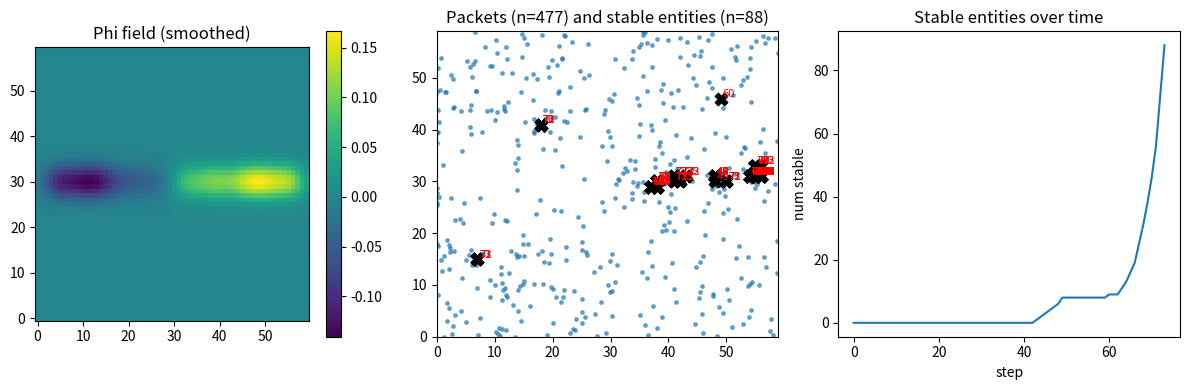

Write Python code to recreate this figure.
'''
Daten zeigen drei Ebenen der Emergenz:
    (A) Primäre Emergenz: lokale Verdichtung → ein Punkt entsteht
    (B) Sekundäre Emergenz: mehrere Punkte koppeln → Cluster/Filamente entstehen
    (C) Tertiäre Emergenz: Cluster verbinden sich → Netzwerk entsteht

Das ist genau die Art von Emergenz, die wir in: 
    Ökosystemen
    neuronalen Netzen
    sozialen Netzwerken
    frühen kosmologischen Strukturen
finden.

Das Modell zeigt, dass aus instabilen, stochastischen Energiepunkten durch lokale Interaktion stabile, 
makroskopische Muster entstehen, die höherer Ordnung sind als ihre Bestandteile.
'''
import numpy as np
import matplotlib.pyplot as plt
from scipy.ndimage import gaussian_filter, sobel, convolve

# --------------------------- Parameters (tweakable) ---------------------------
GRID_SIZE = 60
dt = 0.05
steps = 250
np.random.seed(2)

# Agent parameters (12 agents)
E0 = np.array([-3,-2,-1,-1,0,1,1,2,2,2,3,3], dtype=float)
n_agents = len(E0)
kappa = 0.3 * np.ones(n_agents)
mu = E0.copy()
sigma_noise = 0.05 * np.ones(n_agents)
alpha = 1.0
w = np.full((n_agents,n_agents), 0.0)
groups = [0,0,0,1,1,1,2,2,2,3,3,3]
for i in range(n_agents):
    for j in range(n_agents):
        if groups[i] == groups[j]:
            w[i,j] = 0.5
        elif abs(groups[i]-groups[j]) == 1:
            w[i,j] = 0.1
        else:
            w[i,j] = -0.2

# Kernel for Phi
sigma_K = 2.5

# Packet generation parameters
beta = 1.2
gamma = 0.8
theta_c = 0.7
mu_e = 1.0
sigma_e = 0.25
max_packets = 2000
move_noise = 0.5

# Packet decay
lambda0 = 0.12
e_star = 1.0

# Condensation thresholds
rho_th = 4
var_th = 0.8
s_sigma = 0.2
s_delta = 0.1
s_stable = 0.45

# --------------------------- Initialization ---------------------------
grid_shape = (GRID_SIZE, GRID_SIZE)
agent_positions = np.zeros((n_agents,2), dtype=float)
xs = np.linspace(5, GRID_SIZE-5, n_agents)
ys = np.full(n_agents, GRID_SIZE/2.0)
agent_positions[:,0] = xs
agent_positions[:,1] = ys

E = E0.copy()

# Packets represented by numpy arrays for speed
max_slots = max_packets
pkt_x = np.zeros(max_slots, dtype=float)
pkt_y = np.zeros(max_slots, dtype=float)
pkt_e = np.zeros(max_slots, dtype=float)
pkt_alive = np.zeros(max_slots, dtype=bool)
pkt_count = 0

stable_entities = []

# Diagnostics
phi_last = None
num_packets_history = []
num_stable_history = []

# Precompute gaussian stamp for agent contribution
stamp_radius = int(np.ceil(3*sigma_K))
xs_stamp = np.arange(-stamp_radius, stamp_radius+1)
xxs, yys = np.meshgrid(xs_stamp, xs_stamp)
stamp = np.exp(-(xxs**2+yys**2)/(2*sigma_K**2))
stamp = stamp / stamp.sum()
stamp_h = stamp.shape[0]

def build_phi(agent_positions, E, grid_shape, stamp):
    phi = np.zeros(grid_shape, dtype=float)
    h, w_grid = grid_shape
    r = stamp.shape[0]//2
    for i, pos in enumerate(agent_positions):
        cx = int(round(pos[0])); cy = int(round(pos[1]))
        if cx < -r or cy < -r or cx > w_grid+r or cy > h+r:
            continue
        ex = max(0, cx-r); ey = max(0, cy-r)
        sx = ex - (cx-r); sy = ey - (cy-r)
        tx = min(w_grid, cx+r+1); ty = min(h, cy+r+1)
        tx_len = tx - ex; ty_len = ty - ey
        phi[ey:ty, ex:tx] += stamp[sy:sy+ty_len, sx:sx+tx_len] * (E[i])
    return phi

def sigmoid(z):
    return 1.0 / (1.0 + np.exp(-z))

# --------------------------- Simulation loop ---------------------------
for t in range(steps):
    # Update agent energies
    diffs_mat = E.reshape((n_agents,1)) - E.reshape((1,n_agents))
    interactions = np.sum(w * np.tanh(alpha * (-diffs_mat)), axis=1)
    drift = -kappa*(E - mu)
    E = E + (drift + interactions) * dt + sigma_noise * np.sqrt(dt) * np.random.normal(size=n_agents)
    E = np.clip(E, -10, 10)
    
    # Build Phi
    phi = build_phi(agent_positions, E, grid_shape, stamp)
    phi_sm = gaussian_filter(phi, sigma=0.9)
    phi_last = phi_sm.copy()
    
    # Gradient norm
    gx = sobel(phi_sm, axis=1)
    gy = sobel(phi_sm, axis=0)
    grad_norm = np.sqrt(gx*gx + gy*gy)
    
    # Packet creation
    avg_agent_E = np.mean(E)
    sample_cells = 300
    ys_rand = np.random.randint(0, GRID_SIZE, size=sample_cells)
    xs_rand = np.random.randint(0, GRID_SIZE, size=sample_cells)
    for xi, yi in zip(xs_rand, ys_rand):
        z = beta * grad_norm[yi, xi] + gamma * avg_agent_E - theta_c
        p_create = sigmoid(z)
        if np.random.rand() < p_create * dt and pkt_count < max_slots:
            x_pos = xi + np.random.rand() - 0.5
            y_pos = yi + np.random.rand() - 0.5
            e_val = max(0.01, np.random.normal(mu_e, sigma_e))
            pkt_x[pkt_count] = x_pos
            pkt_y[pkt_count] = y_pos
            pkt_e[pkt_count] = e_val
            pkt_alive[pkt_count] = True
            pkt_count += 1
    
    # Move packets and decay
    if pkt_count > 0:
        alive_idx = np.where(pkt_alive[:pkt_count])[0]
        if alive_idx.size > 0:
            ix = np.clip(np.round(pkt_x[alive_idx]).astype(int), 0, GRID_SIZE-1)
            iy = np.clip(np.round(pkt_y[alive_idx]).astype(int), 0, GRID_SIZE-1)
            gvx = gx[iy, ix]; gvy = gy[iy, ix]
            norm = np.hypot(gvx, gvy) + 1e-9
            vx = gvx / norm; vy = gvy / norm
            pkt_x[alive_idx] += vx * dt * 2.0 + np.sqrt(dt) * np.random.normal(scale=move_noise, size=alive_idx.size)
            pkt_y[alive_idx] += vy * dt * 2.0 + np.sqrt(dt) * np.random.normal(scale=move_noise, size=alive_idx.size)
            pkt_x[alive_idx] = np.clip(pkt_x[alive_idx], 0, GRID_SIZE-1)
            pkt_y[alive_idx] = np.clip(pkt_y[alive_idx], 0, GRID_SIZE-1)
            lam = lambda0 * np.exp(-pkt_e[alive_idx] / e_star)
            dec = np.random.rand(alive_idx.size) < (lam * dt)
            pkt_alive[alive_idx[dec]] = False
    
    # Compact occasionally
    if pkt_count > 0 and (t % 25 == 0):
        alive_mask = pkt_alive[:pkt_count]
        alive_idx = np.where(alive_mask)[0]
        if alive_idx.size > 0:
            pkt_x[:alive_idx.size] = pkt_x[alive_idx]
            pkt_y[:alive_idx.size] = pkt_y[alive_idx]
            pkt_e[:alive_idx.size] = pkt_e[alive_idx]
            pkt_alive[:alive_idx.size] = True
            pkt_count = alive_idx.size
        else:
            pkt_count = 0
    
    # Condensation
    pkt_grid = np.zeros(grid_shape, dtype=int)
    if pkt_count > 0:
        ix = np.clip(np.round(pkt_x[:pkt_count]).astype(int), 0, GRID_SIZE-1)
        iy = np.clip(np.round(pkt_y[:pkt_count]).astype(int), 0, GRID_SIZE-1)
        for xpi, ypi in zip(ix, iy):
            pkt_grid[ypi, xpi] += 1

    kernel3 = np.ones((3,3))
    neigh_count = convolve(pkt_grid.astype(float), kernel3, mode='constant')
    energy_grid = np.zeros(grid_shape, dtype=float)
    energy_sq_grid = np.zeros(grid_shape, dtype=float)

    if pkt_count > 0:
        for idx in range(pkt_count):
            if not pkt_alive[idx]: continue
            xi = int(round(pkt_x[idx])); yi = int(round(pkt_y[idx]))
            energy_grid[yi, xi] += pkt_e[idx]
            energy_sq_grid[yi, xi] += pkt_e[idx]**2

    neigh_energy = convolve(energy_grid, kernel3, mode='constant')
    neigh_energy_sq = convolve(energy_sq_grid, kernel3, mode='constant')

    with np.errstate(divide='ignore', invalid='ignore'):
        neigh_mean = np.where(neigh_count>0, neigh_energy / neigh_count, 0.0)
        neigh_var = np.where(neigh_count>0, (neigh_energy_sq / neigh_count) - neigh_mean**2, 0.0)

    # --- HERE: Corrected D-matter creation logging ---
    candidates = np.argwhere((neigh_count >= rho_th) & (neigh_var < var_th))
    for (iy, ix) in candidates:
        sM = s_sigma * (neigh_count[iy,ix] - rho_th) - s_delta * neigh_var[iy,ix]
        if sM > s_stable:
            stable_entities.append({
                'x': ix,
                'y': iy,
                'stability': float(sM),
                'created': int(t)
            })

            print(f"[t={t}] D-Materie entstanden bei ({ix},{iy}) – Stabilität {sM:.3f}")

            # remove packets in area
            if pkt_count > 0:
                x0 = max(0, ix-1); x1 = min(GRID_SIZE-1, ix+1)
                y0 = max(0, iy-1); y1 = min(GRID_SIZE-1, iy+1)
                mask = (np.round(pkt_x[:pkt_count])>=x0) & (np.round(pkt_x[:pkt_count])<=x1) & \
                       (np.round(pkt_y[:pkt_count])>=y0) & (np.round(pkt_y[:pkt_count])<=y1) & pkt_alive[:pkt_count]
                pkt_alive[:pkt_count][mask] = False

    if pkt_count > 0 and t % 20 == 0:
        alive_mask = pkt_alive[:pkt_count]
        alive_idx = np.where(alive_mask)[0]
        if alive_idx.size > 0:
            pkt_x[:alive_idx.size] = pkt_x[alive_idx]
            pkt_y[:alive_idx.size] = pkt_y[alive_idx]
            pkt_e[:alive_idx.size] = pkt_e[alive_idx]
            pkt_alive[:alive_idx.size] = True
            pkt_count = alive_idx.size
        else:
            pkt_count = 0

    num_packets_history.append(int(pkt_count))
    num_stable_history.append(len(stable_entities))

    if len(stable_entities) > 80:
        break

# --------------------------- Plots ---------------------------
fig, axes = plt.subplots(1,3, figsize=(12,4))

axes[0].set_title("Phi field (smoothed)")
im0 = axes[0].imshow(phi_last, origin='lower', interpolation='nearest')
fig.colorbar(im0, ax=axes[0])

axes[1].set_title(f"Packets (n={pkt_count}) and stable entities (n={len(stable_entities)})")
if pkt_count>0:
    axes[1].scatter(pkt_x[:pkt_count], pkt_y[:pkt_count], s=6, alpha=0.6)

if stable_entities:
    xs_s = [s['x'] for s in stable_entities]
    ys_s = [s['y'] for s in stable_entities]
    axes[1].scatter(xs_s, ys_s, s=80, marker='X', color="black")

    # Add creation time labels
    for s in stable_entities:
        axes[1].text(s['x']+0.3, s['y']+0.3, f"{s['created']}", color="red", fontsize=8)

axes[1].set_xlim(0, GRID_SIZE-1)
axes[1].set_ylim(0, GRID_SIZE-1)

axes[2].set_title("Stable entities over time")
axes[2].plot(num_stable_history)
axes[2].set_xlabel("step")
axes[2].set_ylabel("num stable")

plt.tight_layout()
plt.show()

# --------------------------- Summary ---------------------------
summary = {
    'steps_run': t+1,
    'final_num_packets': int(pkt_count),
    'final_num_stable_entities': len(stable_entities),
    'creation_times': [s['created'] for s in stable_entities],
    'example_stable_entity': stable_entities[0] if stable_entities else None
}

summary
